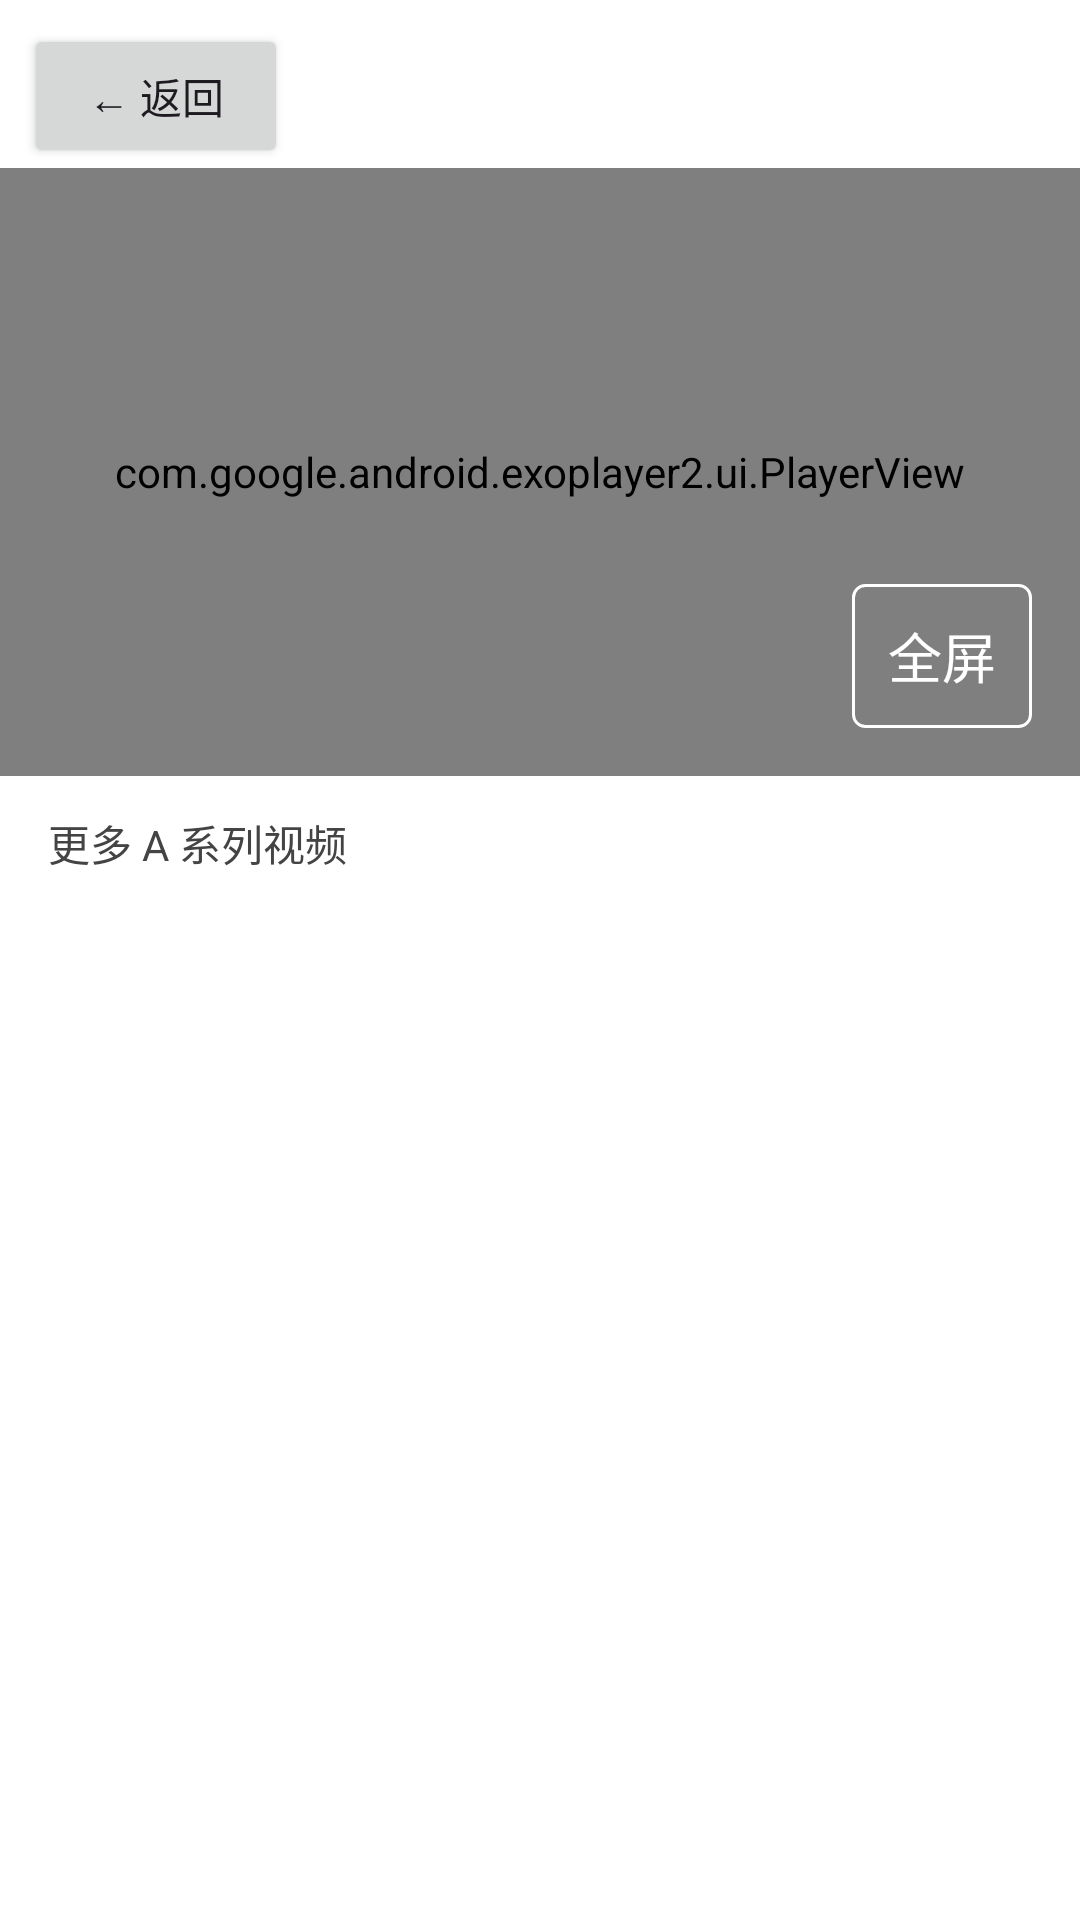

This screen was rendered from an Android layout file. Write that file and the resources it references.
<!-- AndroidManifest.xml: application theme Theme.RemoteNursing -->
<!-- res/layout/fragment_video_detail.xml -->
<?xml version="1.0" encoding="utf-8"?>
    <androidx.constraintlayout.widget.ConstraintLayout
        xmlns:android="http://schemas.android.com/apk/res/android"
        xmlns:app="http://schemas.android.com/apk/res-auto"
        android:id="@+id/container_video_detail"
        android:layout_width="match_parent"
        android:layout_height="match_parent">

        
        <Button
            android:id="@+id/VideoDetailPage_btn_back"
            android:layout_width="wrap_content"
            android:layout_height="wrap_content"
            android:text="← 返回"
            android:padding="8dp"
            android:layout_margin="8dp"
            app:layout_constraintTop_toTopOf="parent"
            app:layout_constraintStart_toStartOf="parent"/>

        
        <FrameLayout
            android:id="@+id/normal_container"
            android:layout_width="0dp"
            android:layout_height="0dp"
            app:layout_constraintTop_toBottomOf="@id/VideoDetailPage_btn_back"
            app:layout_constraintStart_toStartOf="parent"
            app:layout_constraintEnd_toEndOf="parent"
            app:layout_constraintDimensionRatio="16:9">

            <com.google.android.exoplayer2.ui.PlayerView
                android:id="@+id/player_view"
                android:layout_width="match_parent"
                android:layout_height="match_parent"
                app:use_controller="true"
                app:show_timeout="5000"/>

            
            <LinearLayout
                android:layout_width="match_parent"
                android:layout_height="match_parent"
                android:gravity="end|bottom"
                android:layout_margin="16dp">

                <TextView
                    android:id="@+id/btn_fullscreen"
                    android:layout_width="wrap_content"
                    android:layout_height="wrap_content"
                    android:minWidth="40dp"
                    android:minHeight="48dp"
                    android:paddingVertical="8dp"
                    android:paddingHorizontal="12dp"
                    android:gravity="center"
                    android:background="@drawable/bg_text_border"
                    android:clickable="true"
                    android:focusable="true"
                    android:text="全屏"
                    android:textSize="18sp"
                    android:textColor="@android:color/white"/>
            </LinearLayout>
        </FrameLayout>

        
        <TextView
            android:id="@+id/tv_more_series"
            android:layout_width="0dp"
            android:layout_height="wrap_content"
            android:text="更多 A 系列视频"
            android:textSize="14sp"
            android:textColor="#444"
            android:layout_marginStart="16dp"
            android:layout_marginTop="12dp"
            app:layout_constraintTop_toBottomOf="@id/normal_container"
            app:layout_constraintStart_toStartOf="parent"/>
        
        <androidx.recyclerview.widget.RecyclerView
            android:id="@+id/rv_other_videos"
            android:layout_width="0dp"
            android:layout_height="0dp"
            android:contentDescription="@string/desc_other_videos_list"
            android:layout_marginTop="4dp"
            android:layout_marginStart="8dp"
            android:layout_marginEnd="8dp"
            app:layout_constraintTop_toBottomOf="@id/tv_more_series"
            app:layout_constraintStart_toStartOf="parent"
            app:layout_constraintEnd_toEndOf="parent"
            app:layout_constraintBottom_toBottomOf="parent"/>
        
        <FrameLayout
            android:id="@+id/fullscreen_container"
            android:layout_width="match_parent"
            android:layout_height="match_parent"
            android:visibility="gone">

            <LinearLayout
                android:layout_width="match_parent"
                android:layout_height="match_parent"
                android:gravity="end|top"
                android:layout_margin="16dp">

                <TextView
                    android:id="@+id/btn_exit_fullscreen"
                    android:layout_width="wrap_content"
                    android:layout_height="wrap_content"
                    android:minWidth="40dp"
                    android:minHeight="48dp"
                    android:paddingVertical="8dp"
                    android:paddingHorizontal="12dp"
                    android:gravity="center"
                    android:background="@drawable/bg_text_border"
                    android:clickable="true"
                    android:focusable="true"
                    android:text="退出"
                    android:textSize="18sp"
                    android:textColor="@android:color/white"/>
            </LinearLayout>
        </FrameLayout>

    </androidx.constraintlayout.widget.ConstraintLayout>
<!-- resources referenced by this layout -->
<resources>
  <!-- drawable bg_text_border (drawable) -->
  <?xml version="1.0" encoding="utf-8"?>
  <shape xmlns:android="http://schemas.android.com/apk/res/android"
      android:shape="rectangle">
      
      <solid android:color="@android:color/transparent" />
      
      <stroke
          android:width="1dp"
          android:color="@android:color/white" />
      
      <corners android:radius="4dp" />
      
      <padding
          android:left="8dp"
          android:top="4dp"
          android:right="8dp"
          android:bottom="4dp" />
  </shape>
  <string name="desc_other_videos_list">其他可选视频列表</string>
  <style name="Theme.RemoteNursing" parent="Base.Theme.RemoteNursing" />
  <style name="Base.Theme.RemoteNursing" parent="Theme.Material3.DayNight.NoActionBar">
          
          <item name="colorPrimary">#1976D2</item>
          <item name="colorPrimaryVariant">#0D47A1</item>
          <item name="colorSecondary">#388E3C</item>
          <item name="colorOnPrimary">#FFFFFF</item>
          <item name="colorOnSecondary">#FFFFFF</item>
  
          
          <item name="colorSurface">#FFFFFF</item>
          <item name="colorOnSurface">#000000</item>
  
          
          <item name="android:windowBackground">#FFFFFF</item>
          <item name="backgroundColor">#FFFFFF</item>
  
          
          <item name="colorPrimaryContainer">#E3F2FD</item>
          <item name="colorOnPrimaryContainer">#0D47A1</item>
      </style>
</resources>
